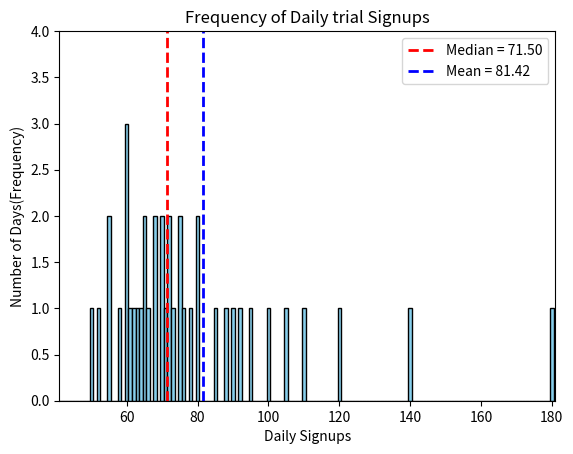

This figure's Python source:
from __future__ import division
from collections import Counter
import matplotlib.pyplot as plt



#Data Set (N = 40 days):
trial_signups = [50, 52, 55, 55, 58, 60, 60, 60, 61, 62, 63, 64, 65, 65, 66, 68, 68, 70, 70, 71,
                 72, 72, 73, 75, 75, 76, 78, 80, 80, 85, 88, 90, 92, 95, 100, 105, 110, 120, 140, 180]


"""Task 1: Positional Statistics"""
#1. Range: - Calculate the range of the data.
trial_count = Counter(trial_signups)
max_signups = max(trial_count)
min_signups = min(trial_signups)
range_data = max_signups -min_signups
print(f"The range of the data is: {range_data}")

#2. Positional Values:- Calculate the value of the 10th smallest signup day.
#Calculate the value of the 5th largest signup day. """

sorted_data = sorted(trial_signups)
tenth_smallest_signups = sorted_data[9]
print(f"The 10th smallest signup day is: {tenth_smallest_signups}")
fifth_largest_signups = sorted_data[-5]
print(f"The 5th largest signup day is: {fifth_largest_signups}")

"""Task 2: Measures of Central Tendency"""
#1. Mean:- Calculate the mean (average) number of daily trial signup

def mean(x):
    return sum(x) / len(x)
print(f"The mean(average) # of daily trial signups: {mean(trial_signups)}")

#2. Median:- Calculate the median number of daily trial signups.
def median(v):
    """This finds the middle most number or the average of the middle most numbers"""
    n=len(v)
    sorted_d = sorted(v)
    midpoint = n//2
    if n % 2 == 1:
        return sorted_d[midpoint]
    else:
        lo = midpoint
        hi = midpoint - 1
        return (sorted_d[lo]+sorted_d[hi])/2
print(f"The median daily trial signup is: {median(trial_signups)}")

#3. Mode:- Calculate the mode(s) of the daily trial signups.
def mode(x):
    """returns a list, might be more than one mode"""
    counts = Counter(x)
    max_count = max(counts.values())
    return [trial for trial, count in counts.items()
            if count == max_count ]
print(f"the most freq trial signup is: {mode(trial_signups)}")


#4. Quantile-Calculate the 75th percentile (p = 0.75) using your quantile function.
def quantile(x,p):
    n =len(x)
    p_index = int(p * len(x))
    return sorted(x)[p_index]
print(f"The 75th percentile: {quantile(sorted_data, 0.75)}" )

"""Task 3: Visualization and Interpretation"""
xs = range(181)
ys = [trial_count[x] for x in xs]
plt.bar(xs, ys, color='skyblue', edgecolor ='black', width=1.0)
plt.axis([41, 181,0, 4])
plt.title('Frequency of Daily trial Signups')
plt.xlabel('Daily Signups')
plt.ylabel('Number of Days(Frequency)')
median_value = median(trial_signups)
mean_value = mean(trial_count)
plt.axvline(median_value, color='red', linestyle='--', linewidth=2, label=f"Median = {median_value:.2f}")
plt.axvline(mean_value, color='blue', linestyle='--', linewidth=2, label=f"Mean = {mean_value:.2f}")
plt.legend()
plt.show()


#Task 3: Interpretation (Written Answers)
"""The frequency bar chart below illustrates the distribution of the daily trial signups. It shows that most days have signups 
concentrated between 50 and 80, with a few days having significantly higher signups."""


"""Interpretation Skewness:The distribution is Right-Skewed (or positively skewed). This is evident because the long tail
 of the distribution extends to the right (higher values), and the measures of central tendency follow the relationship:
 Mode (60) < Median (71.5) < Mean (78.225)}
 Outlier Impact:The calculated statistic being most influenced by the very high signup days (140 and 180) is the Mean. 
 The mean is calculated using the value of every single data point, so extreme values pull the average toward them. The median and mode are less affected by these outliers."""


"""Business Insight:If reporting the "typical" signup day to the CEO, I would use the Median (71.5).
Reasoning: The median is resistant to outliers. Since the data is significantly right-skewed by a few very high signup days, the Mean (approx 78)
 is pulled higher and overstates what a common or typical day looks like. The Median (71.5) provides a more accurate representation of the central 
 value that separates the lower 50% of days from the upper 50%."""
